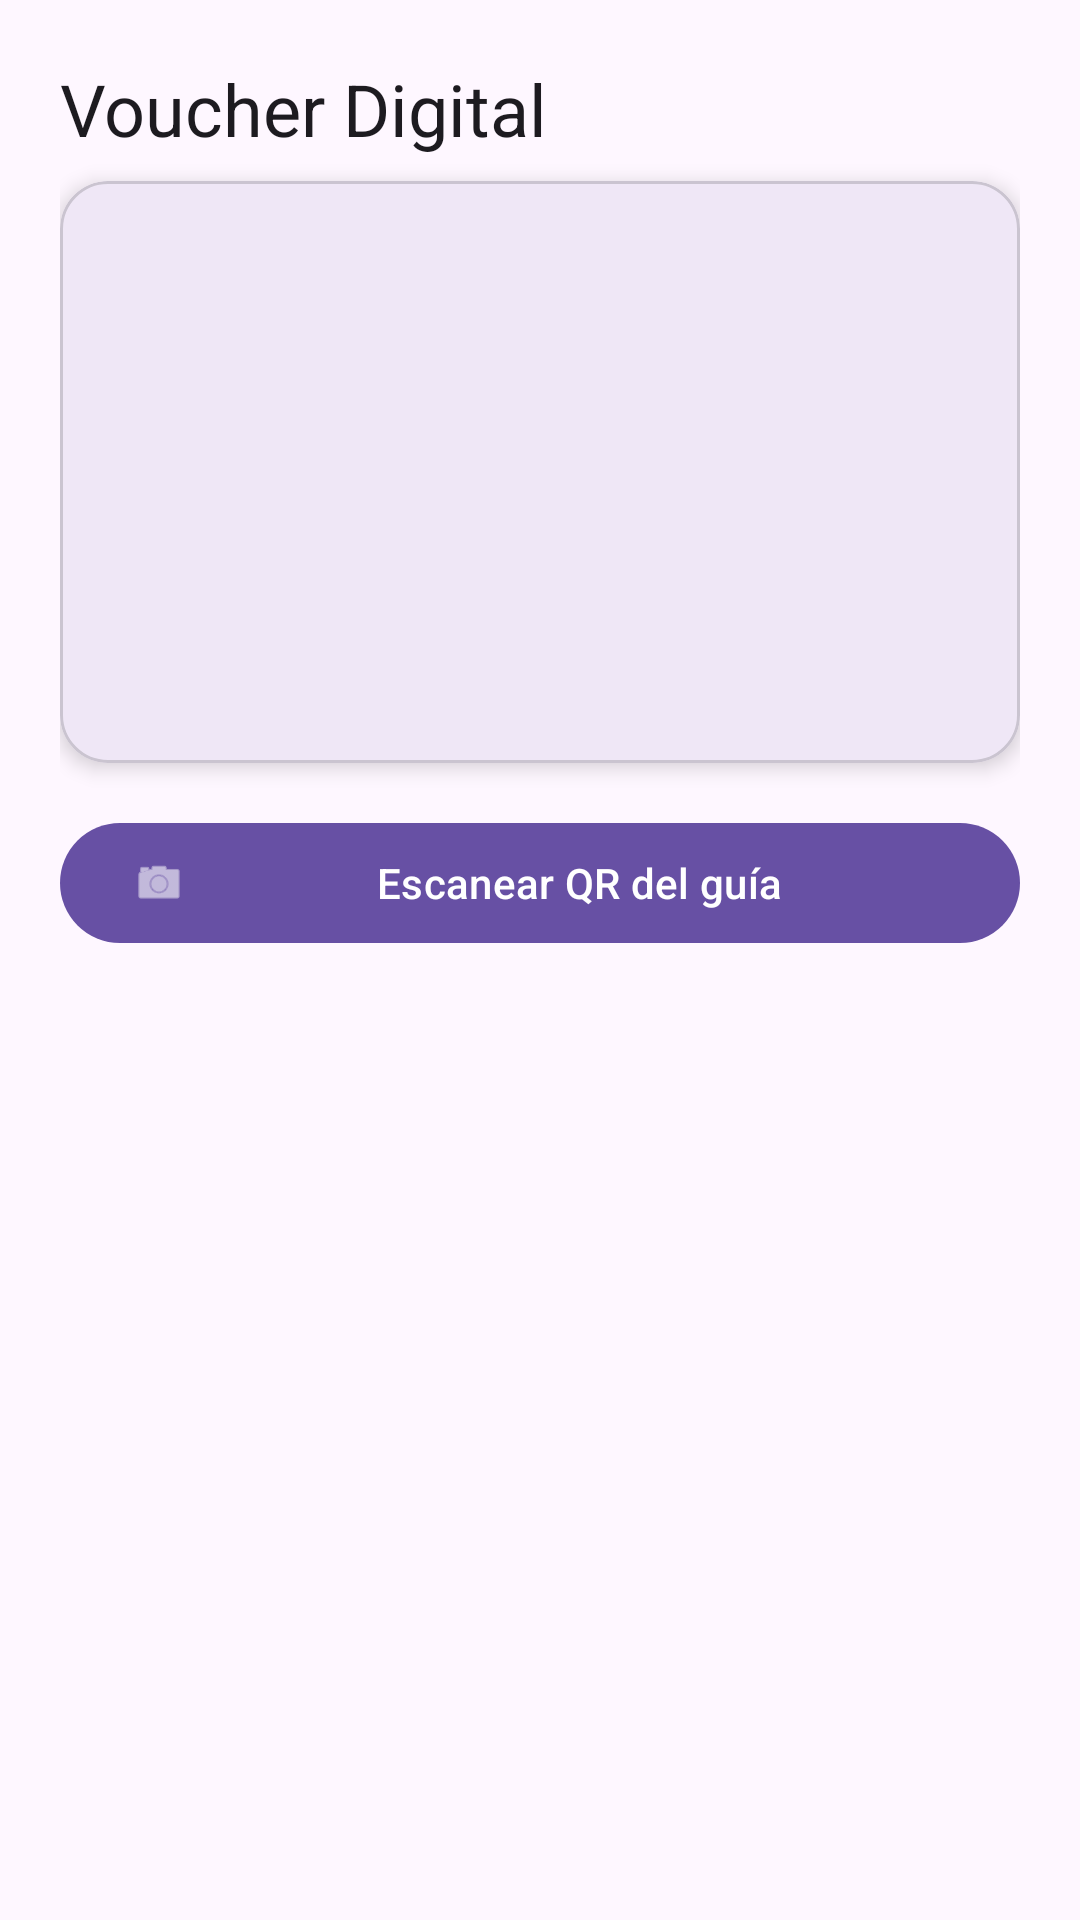

The Android layout XML behind this screen, and the referenced resources:
<!-- AndroidManifest.xml: application theme Theme.XplorerNow -->
<!-- res/layout/fragment_voucher.xml -->
<?xml version="1.0" encoding="utf-8"?>
<ScrollView xmlns:android="http://schemas.android.com/apk/res/android"
    xmlns:app="http://schemas.android.com/apk/res-auto"
    android:layout_width="match_parent"
    android:layout_height="match_parent"
    android:background="?attr/colorSurface">

    <LinearLayout
        android:layout_width="match_parent"
        android:layout_height="wrap_content"
        android:orientation="vertical"
        android:padding="20dp">

        <TextView
            android:layout_width="match_parent"
            android:layout_height="wrap_content"
            android:text="Voucher Digital"
            android:textAppearance="?attr/textAppearanceHeadlineSmall"
            android:layout_marginBottom="8dp" />

        <com.google.android.material.card.MaterialCardView
            android:layout_width="match_parent"
            android:layout_height="wrap_content"
            app:cardCornerRadius="16dp"
            app:cardElevation="4dp"
            android:layout_marginBottom="16dp">

            <LinearLayout
                android:layout_width="match_parent"
                android:layout_height="wrap_content"
                android:orientation="vertical"
                android:padding="20dp">

                <TextView
                    android:id="@+id/tvVoucherCode"
                    android:layout_width="match_parent"
                    android:layout_height="wrap_content"
                    android:textAppearance="?attr/textAppearanceLabelMedium"
                    android:textColor="?attr/colorPrimary"
                    android:layout_marginBottom="12dp" />

                <TextView
                    android:id="@+id/tvVoucherActivity"
                    android:layout_width="match_parent"
                    android:layout_height="wrap_content"
                    android:textAppearance="?attr/textAppearanceTitleMedium"
                    android:layout_marginBottom="8dp" />

                <TextView
                    android:id="@+id/tvVoucherDate"
                    android:layout_width="match_parent"
                    android:layout_height="wrap_content"
                    android:layout_marginBottom="4dp" />

                <TextView
                    android:id="@+id/tvVoucherMeetingPoint"
                    android:layout_width="match_parent"
                    android:layout_height="wrap_content"
                    android:layout_marginBottom="4dp" />

                <TextView
                    android:id="@+id/tvVoucherGuide"
                    android:layout_width="match_parent"
                    android:layout_height="wrap_content"
                    android:layout_marginBottom="4dp" />

                <TextView
                    android:id="@+id/tvVoucherPeople"
                    android:layout_width="match_parent"
                    android:layout_height="wrap_content"
                    android:layout_marginBottom="8dp" />

                <com.google.android.material.chip.Chip
                    android:id="@+id/chipVoucherCheckedIn"
                    android:layout_width="wrap_content"
                    android:layout_height="wrap_content"
                    android:visibility="gone"
                    android:text="Asistencia confirmada" />
            </LinearLayout>
        </com.google.android.material.card.MaterialCardView>

        <ProgressBar
            android:id="@+id/progressVoucher"
            android:layout_width="wrap_content"
            android:layout_height="wrap_content"
            android:layout_gravity="center"
            android:visibility="gone" />

        <com.google.android.material.button.MaterialButton
            android:id="@+id/btnScanQr"
            android:layout_width="match_parent"
            android:layout_height="wrap_content"
            android:text="Escanear QR del guía"
            app:icon="@android:drawable/ic_menu_camera" />

    </LinearLayout>
</ScrollView>
<!-- resources referenced by this layout -->
<resources>
  <style name="Theme.XplorerNow" parent="Base.Theme.XplorerNow" />
  <style name="Base.Theme.XplorerNow" parent="Theme.Material3.DayNight.NoActionBar">
          
          
      </style>
</resources>
